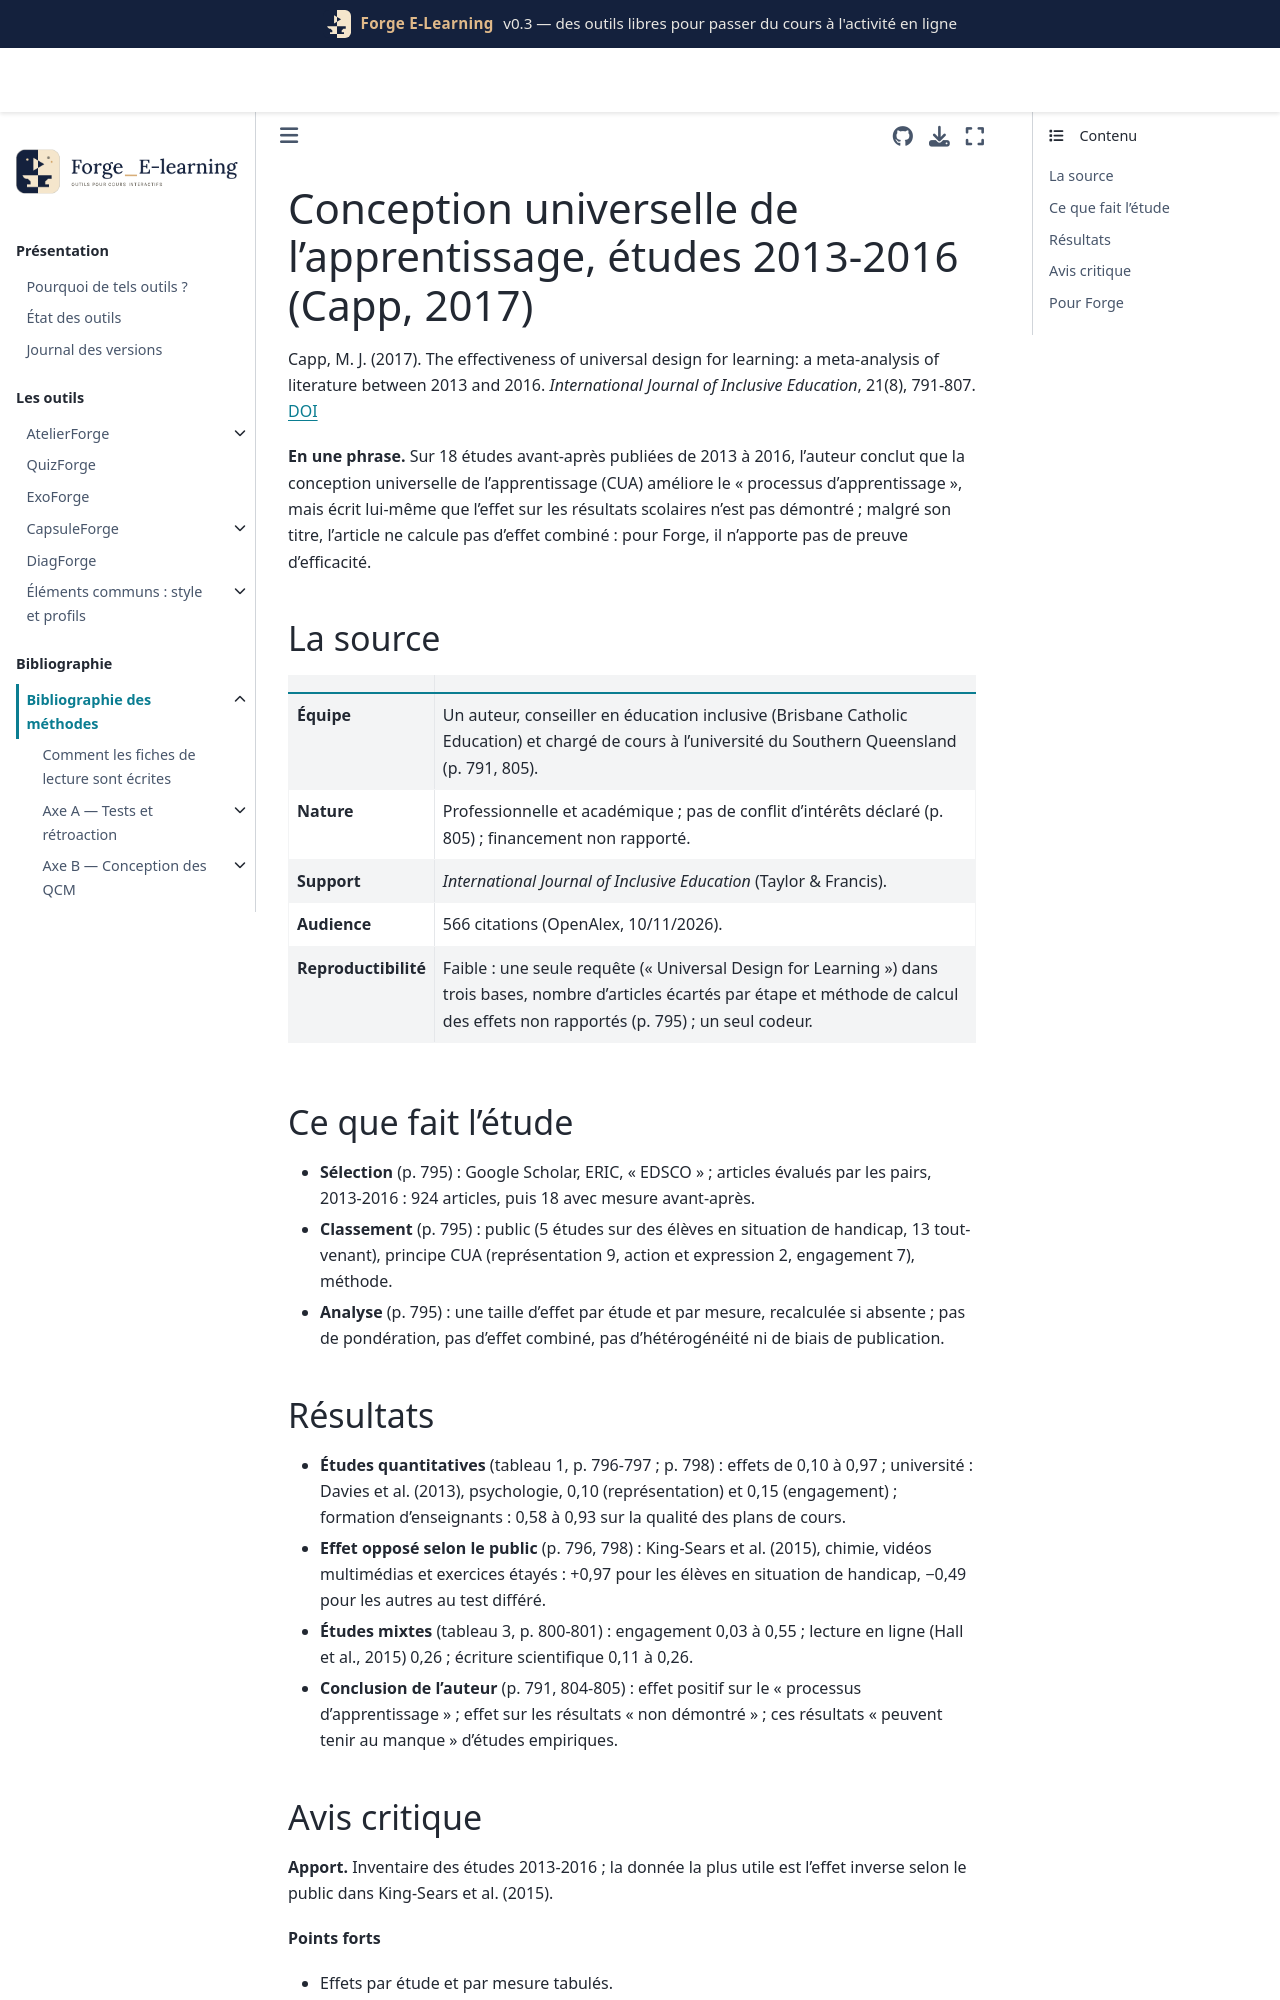

repository: Benoit2lattre/Forge_E-Learning · page: reference/I_accessibilite/capp2017.html · generator: jekyll

---
cle: capp2017
reference: "Capp, M. J. (2017). The effectiveness of universal design for learning: a meta-analysis of literature between 2013 and 2016. International Journal of Inclusive Education, 21(8), 791-807."
doi: 10.1080/13603116.2017.1325074
axe: [I1]
type_etude: revue de 18 études avec mesure avant-après (9 quantitatives, 2 qualitatives, 7 mixtes), sans effet combiné
public: de la maternelle à l'université ; élèves en situation de handicap (5 études) et élèves ou étudiants tout-venant (13)
lecture: texte complet, 10/11/2026
regles:
  - outil: DiagForge
    regle: "pour un aménagement d'accessibilité, restituer l'effet séparément pour les étudiants qui en ont besoin et pour les autres : l'effet peut être positif pour les uns et négatif pour les autres"
    niveau: C
    transferabilite: moyenne
    note: "King-Sears et al. (2015), chimie : +0,97 pour les élèves en situation de handicap, -0,49 pour les autres (test différé)"
  - outil: ExoForge
    regle: "ne pas annoncer aux étudiants ni aux collègues qu'un dispositif « conçu selon la CUA » améliore les notes : seul l'effet sur l'engagement et le déroulement est rapporté"
    niveau: D
    transferabilite: moyenne
---

# Conception universelle de l'apprentissage, études 2013-2016 (Capp, 2017)

Capp, M. J. (2017). The effectiveness of universal design for learning: a meta-analysis of literature between 2013 and 2016. *International Journal of Inclusive Education*, 21(8), 791-807. [DOI](https://doi.org/10.1080/13603116.2017.1325074)

**En une phrase.** Sur 18 études avant-après publiées de 2013 à 2016, l'auteur conclut que la conception universelle de l'apprentissage (CUA) améliore le « processus d'apprentissage », mais écrit lui-même que l'effet sur les résultats scolaires n'est pas démontré ; malgré son titre, l'article ne calcule pas d'effet combiné : pour Forge, il n'apporte pas de preuve d'efficacité.

## La source

| | |
| --- | --- |
| **Équipe** | Un auteur, conseiller en éducation inclusive (Brisbane Catholic Education) et chargé de cours à l'université du Southern Queensland (p. 791, 805). |
| **Nature** | Professionnelle et académique ; pas de conflit d'intérêts déclaré (p. 805) ; financement non rapporté. |
| **Support** | *International Journal of Inclusive Education* (Taylor & Francis). |
| **Audience** | 566 citations (OpenAlex, 10/11/2026). |
| **Reproductibilité** | Faible : une seule requête (« Universal Design for Learning ») dans trois bases, nombre d'articles écartés par étape et méthode de calcul des effets non rapportés (p. 795) ; un seul codeur. |

## Ce que fait l'étude

- **Sélection** (p. 795) : Google Scholar, ERIC, « EDSCO » ; articles évalués par les pairs, 2013-2016 : 924 articles, puis 18 avec mesure avant-après.
- **Classement** (p. 795) : public (5 études sur des élèves en situation de handicap, 13 tout-venant), principe CUA (représentation 9, action et expression 2, engagement 7), méthode.
- **Analyse** (p. 795) : une taille d'effet par étude et par mesure, recalculée si absente ; pas de pondération, pas d'effet combiné, pas d'hétérogénéité ni de biais de publication.
